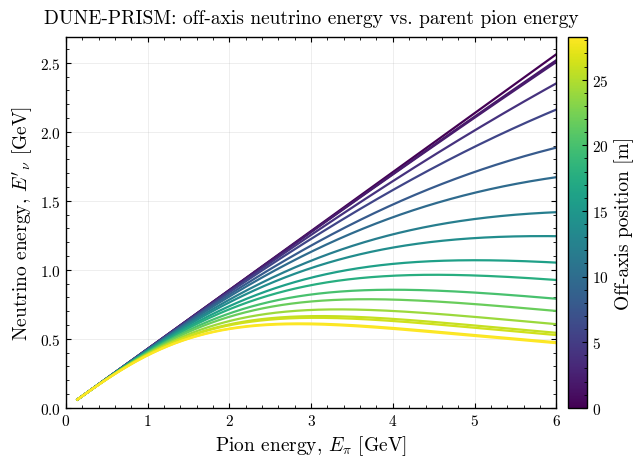

This chart was generated by the following Python code: (Note: this script raises an exception after producing the figure.)
import numpy as np
import matplotlib.pyplot as plt
import matplotlib as mpl

# ---------------------------------------------------------------
# Classic academic style: serif fonts, LaTeX-like math, muted look
# ---------------------------------------------------------------
mpl.rcParams.update({
    "font.family": "serif",
    "font.serif": ["cmr10", "DejaVu Serif", "Times New Roman"],
    "mathtext.fontset": "cm",
    "axes.formatter.use_mathtext": True,
    "font.size": 12,
    "axes.labelsize": 14,
    "axes.titlesize": 14,
    "legend.fontsize": 10.5,
    "xtick.labelsize": 11,
    "ytick.labelsize": 11,
    "axes.linewidth": 1.0,
    "xtick.direction": "in",
    "ytick.direction": "in",
    "xtick.top": True,
    "ytick.right": True,
    "xtick.minor.visible": True,
    "ytick.minor.visible": True,
    "figure.dpi": 150,
})

# ---------------------------------------------------------------
# Physics constants
# ---------------------------------------------------------------
m_pi = 0.13957      # GeV, charged pion mass
m_mu = 0.10566      # GeV, muon mass

# Neutrino energy in the pion rest frame (two-body decay kinematics)
E_nu_star = (m_pi**2 - m_mu**2) / (2 * m_pi)   # ~0.02979 GeV

L_ND = 574.0  # m, distance from target to DUNE Near Detector hall

# ---------------------------------------------------------------
# Actual DUNE-PRISM ND off-axis positions (metres)
# ---------------------------------------------------------------
off_axis_positions = [
    0.00, 1.75, 2.00, 4.00, 5.75, 8.00, 9.75, 12.00, 13.75,
    16.00, 17.75, 20.00, 21.75, 24.00, 25.75, 26.25, 28.00, 28.25,
]

# Pion energy range (lab frame)
E_pi = np.linspace(m_pi * 1.01, 6.0, 500)  # GeV
gamma_pi = E_pi / m_pi

# ---------------------------------------------------------------
# Build figure
# ---------------------------------------------------------------
fig, ax = plt.subplots(figsize=(6.8, 4.8))

cmap = plt.get_cmap("viridis")
norm = mpl.colors.Normalize(vmin=min(off_axis_positions), vmax=max(off_axis_positions))
sm = mpl.cm.ScalarMappable(cmap=cmap, norm=norm)

for x_off in off_axis_positions:
    theta = np.arctan(x_off / L_ND)  # radians
    E_nu_prime = (2 * gamma_pi * E_nu_star) / (1 + (gamma_pi * theta) ** 2)
    ax.plot(E_pi, E_nu_prime, color=cmap(norm(x_off)), lw=1.6)

ax.set_xlabel(r"Pion energy, $E_{\pi}$ [GeV]")
ax.set_ylabel(r"Neutrino energy, $E'_{\nu}$ [GeV]")
ax.set_xlim(0, 6.0)
ax.set_ylim(0, None)

ax.set_title("DUNE-PRISM: off-axis neutrino energy vs. parent pion energy", pad=10)

cbar = fig.colorbar(sm, ax=ax, pad=0.02)
cbar.set_label(r"Off-axis position [m]")

ax.grid(alpha=0.25, linewidth=0.6)
fig.tight_layout()

fig.savefig("/mnt/user-data/outputs/dune_prism_enu_vs_epi.png", dpi=300, bbox_inches="tight")
fig.savefig("/mnt/user-data/outputs/dune_prism_enu_vs_epi.pdf", bbox_inches="tight")

print("Saved.")
